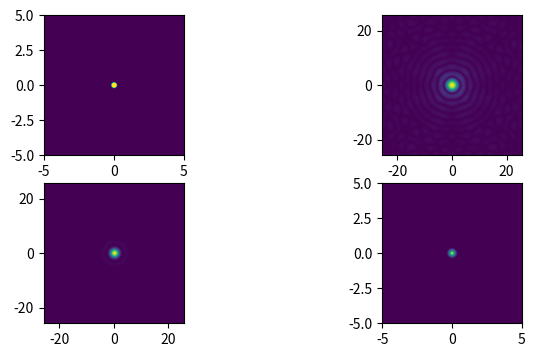

This chart was generated by the following Python code:
import numpy as np
import matplotlib.pyplot as plt
from numpy.fft import fft, fftshift, ifft, ifftshift, fft2, ifft2

#
lambda0 = 0.5
NA = 0.1
# sampling period
dx = 0.1
dy = 0.1
# number of samples ... keep this even
N = 512
#  spatial frequency step (calculated)
dkx = 1.0 / (N * dx)
dky = 1.0 / (N * dy)
# spatial grid (calculated)
x_values = np.arange(-N / 2, N / 2) * dx
y_values = np.arange(-N / 2, N / 2) * dy
# spatial frequency grid (calculated)
kx_values = np.arange(-N / 2, N / 2) * dkx
ky_values = np.arange(-N / 2, N / 2) * dky
# This is a grid of xy and kx-ky points
x, y = np.meshgrid(x_values, y_values, indexing="ij")
kx, ky = np.meshgrid(kx_values, ky_values, indexing="ij")

# rectangular object
E0 = np.double(np.abs(x+2*y) < 8) * np.double(np.abs(x-3*y) < 4)
# its Fourier transform
F0 = fft2(E0)

# apply pupil as a kappa_perp limit
P = np.double(kx**2.0 + ky**2.0 < (NA / lambda0) ** 2.0)
F1 = E0 * P

# Plots
fig, axs = plt.subplots(figsize=(8, 4), ncols=2, nrows=2)
axs[0, 1].imshow(
    np.abs(fftshift(fft2(P))),
    extent=[
        dx * (-N / 2 - 0.5),
        dx * (N / 2 + 0.5),
        dy * (-N / 2 - 0.5),
        dy * (N / 2 + 0.5),
    ],
)
axs[0, 0].imshow(
    P,
    extent=[
        dkx * (-N / 2 - 0.5),
        dkx * (N / 2 + 0.5),
        dky * (-N / 2 - 0.5),
        dky * (N / 2 + 0.5),
    ],
)
axs[1, 0].imshow(
    np.abs(fftshift(fft2(P)))**2.0,
    extent=[
        dx * (-N / 2 - 0.5),
        dx * (N / 2 + 0.5),
        dy * (-N / 2 - 0.5),
        dy * (N / 2 + 0.5),
    ],
)

axs[1, 1].imshow(
    ifftshift(np.abs(ifft2(np.abs((fft2(P)))**2.0))),
    extent=[
        dkx * (-N / 2 - 0.5),
        dkx * (N / 2 + 0.5),
        dky * (-N / 2 - 0.5),
        dky * (N / 2 + 0.5),
    ],
)
plt.show()
